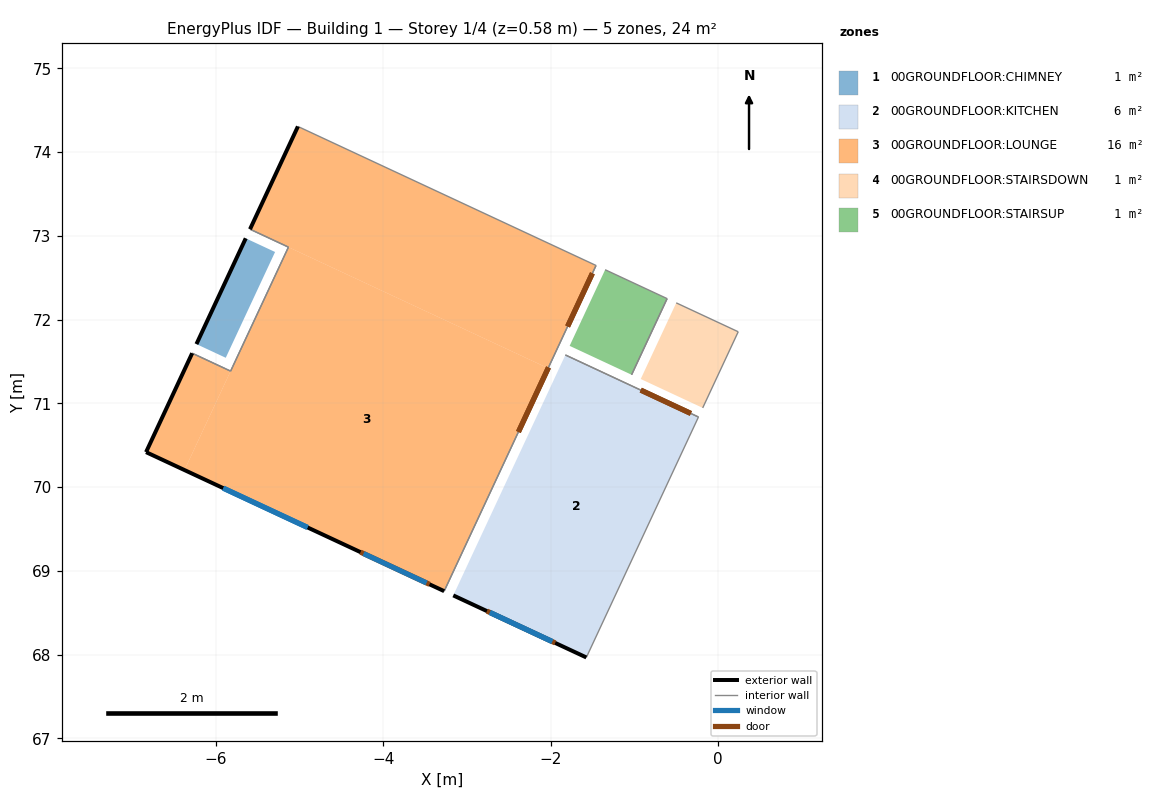
=== STOREY PLAN SPEC (per zone: floor XY polygon, exterior-wall plan segments, windows/doors) ===
zone 1: 00GROUNDFLOOR:CHIMNEY  (0.5 m²)
  floor: (-5.88, 71.55) (-6.23, 71.71) (-5.64, 72.97) (-5.29, 72.81)
  exterior wall: (-5.64, 72.97) – (-6.23, 71.71)  [1.4 m]
  interior walls: 7
zone 2: 00GROUNDFLOOR:KITCHEN  (5.6 m²)
  floor: (-1.57, 67.97) (-3.16, 68.71) (-1.82, 71.58) (-0.24, 70.84)
  exterior wall: (-3.16, 68.71) – (-1.57, 67.97)  [1.8 m]
    door: (-2.76, 68.52) – (-1.95, 68.14)  [0.3 m²]
    window: (-2.73, 68.50) – (-1.98, 68.16)  [0.5 m²] x2
  interior walls: 4
zone 3: 00GROUNDFLOOR:LOUNGE  (16.0 m²)
  floor: (-6.37, 70.20) (-6.83, 70.42) (-6.28, 71.60) (-5.82, 71.39)
  floor: (-3.27, 68.76) (-6.37, 70.20) (-5.13, 72.87) (-2.03, 71.42)
  floor: (-2.03, 71.42) (-5.59, 73.08) (-5.02, 74.31) (-1.46, 72.65)
  exterior wall: (-5.02, 74.31) – (-5.59, 73.08)  [1.4 m]
  exterior wall: (-6.28, 71.60) – (-6.83, 70.42)  [1.3 m]
  exterior wall: (-6.83, 70.42) – (-3.27, 68.76)  [3.9 m]
    door: (-4.27, 69.22) – (-3.45, 68.84)  [1.7 m²]
    window: (-5.91, 69.99) – (-4.90, 69.52)  [0.9 m²] x2
    window: (-4.23, 69.21) – (-3.48, 68.86)  [0.4 m²]
  interior walls: 10
zone 4: 00GROUNDFLOOR:STAIRSDOWN  (0.8 m²)
  floor: (-0.18, 70.95) (-0.92, 71.29) (-0.50, 72.20) (0.24, 71.86)
  interior walls: 4
zone 5: 00GROUNDFLOOR:STAIRSUP  (0.8 m²)
  floor: (-1.03, 71.34) (-1.77, 71.69) (-1.35, 72.60) (-0.61, 72.25)
  interior walls: 4

=== DERIVED (storey summary) ===
Building: Building 1
Storey: 1 of 4  (floor level z = 0.58 m)
Storey gross floor area: 23.8 m²
Zones on this storey: 5
  - 00GROUNDFLOOR:CHIMNEY: floor 0.5 m²; exterior wall 1.4 m (4.1 m²); WWR 0.0%
  - 00GROUNDFLOOR:KITCHEN: floor 5.6 m²; exterior wall 1.8 m (5.1 m²); 2 window(s) 1.1 m²; WWR 21.0%; 1 door(s)
  - 00GROUNDFLOOR:LOUNGE: floor 16.0 m²; exterior wall 6.6 m (19.3 m²); 3 window(s) 2.2 m²; WWR 11.3%; 1 door(s)
  - 00GROUNDFLOOR:STAIRSDOWN: floor 0.8 m²
  - 00GROUNDFLOOR:STAIRSUP: floor 0.8 m²
Zone adjacency (shared interzone walls):
  - 00GROUNDFLOOR:CHIMNEY ↔ 00GROUNDFLOOR:LOUNGE
  - 00GROUNDFLOOR:KITCHEN ↔ 00GROUNDFLOOR:LOUNGE
  - 00GROUNDFLOOR:KITCHEN ↔ 00GROUNDFLOOR:STAIRSDOWN
  - 00GROUNDFLOOR:KITCHEN ↔ 00GROUNDFLOOR:STAIRSUP
  - 00GROUNDFLOOR:LOUNGE ↔ 00GROUNDFLOOR:STAIRSUP
  - 00GROUNDFLOOR:STAIRSDOWN ↔ 00GROUNDFLOOR:STAIRSUP